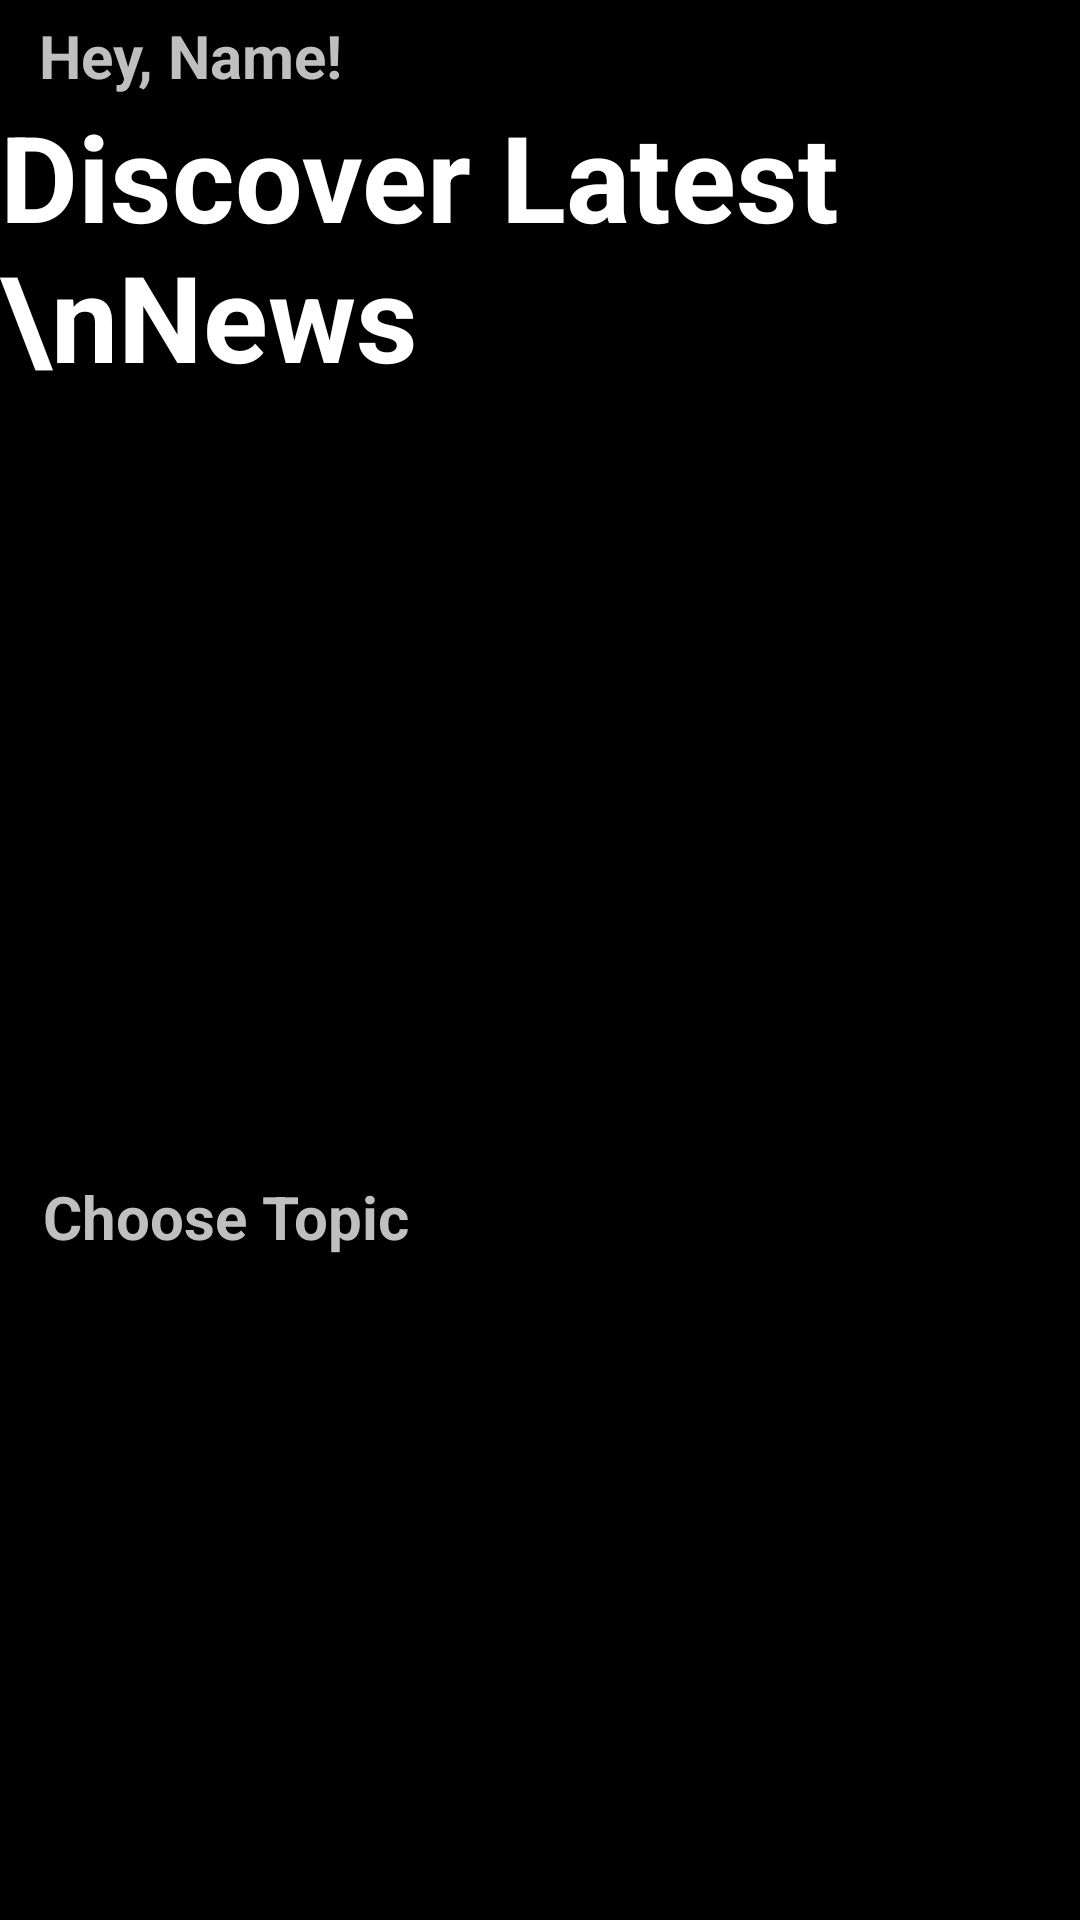

Produce the Android XML layout that renders to this screen, including the resource entries it uses.
<!-- AndroidManifest.xml: application theme splashScreenTheme -->
<!-- res/layout/fragment_breaking_news.xml -->
<?xml version="1.0" encoding="utf-8"?>
<androidx.core.widget.NestedScrollView xmlns:android="http://schemas.android.com/apk/res/android"
    xmlns:app="http://schemas.android.com/apk/res-auto"
    xmlns:tools="http://schemas.android.com/tools"
    android:layout_width="match_parent"
    android:layout_height="match_parent"
    android:background="@android:color/black">

    <androidx.constraintlayout.widget.ConstraintLayout
        android:layout_width="match_parent"
        android:layout_height="match_parent"
        android:background="@android:color/black">


        <TextView
            android:id="@+id/nameSet"
            android:layout_width="wrap_content"
            android:layout_height="wrap_content"
            android:text="Hey, Name!"
            android:textColor="#BFBFBF"
            android:textSize="20sp"
            android:textStyle="bold"
            app:layout_constraintBottom_toBottomOf="parent"
            app:layout_constraintEnd_toEndOf="parent"
            app:layout_constraintHorizontal_bias="0.05"
            app:layout_constraintStart_toStartOf="parent"
            app:layout_constraintTop_toTopOf="parent"
            app:layout_constraintVertical_bias="0.01" />

        <TextView
            android:id="@+id/HiText"
            android:layout_width="wrap_content"
            android:layout_height="wrap_content"
            android:text="Discover Latest \nNews"
            android:textColor="@android:color/white"
            android:textSize="40sp"
            android:textStyle="bold"
            app:layout_constraintEnd_toEndOf="parent"
            app:layout_constraintHorizontal_bias="0.14"
            app:layout_constraintStart_toStartOf="parent"
            app:layout_constraintTop_toBottomOf="@id/nameSet"
            app:layout_constraintVertical_bias="0" />

        <FrameLayout
            android:id="@+id/frameLayout3"
            android:layout_width="match_parent"
            android:layout_height="220dp"
            android:layout_marginTop="20dp"
            app:layout_constraintBottom_toTopOf="@id/topicHeader"
            app:layout_constraintEnd_toEndOf="parent"
            app:layout_constraintStart_toStartOf="parent"
            app:layout_constraintTop_toBottomOf="@id/HiText">

            <androidx.recyclerview.widget.RecyclerView
                android:id="@+id/rvBreakingNews"
                android:layout_width="match_parent"
                android:layout_height="match_parent"
                android:clipToPadding="false"
                android:paddingStart="15dp"
                tools:listitem="@layout/item_breaking_news" />
        </FrameLayout>

        <TextView
            android:id="@+id/topicHeader"
            android:layout_width="wrap_content"
            android:layout_height="wrap_content"
            android:paddingTop="20dp"
            android:paddingBottom="20dp"
            android:text="Choose Topic"
            android:textColor="#BFBFBF"
            android:textSize="20sp"
            android:textStyle="bold"
            app:layout_constraintBottom_toTopOf="@+id/frameLayout"
            app:layout_constraintEnd_toEndOf="parent"
            app:layout_constraintHorizontal_bias="0.06"
            app:layout_constraintStart_toStartOf="parent"
            app:layout_constraintTop_toBottomOf="@id/frameLayout3"
            app:layout_constraintVertical_bias="0" />

        <FrameLayout
            android:id="@+id/frameLayout"
            android:layout_width="match_parent"
            android:layout_height="80dp"
            android:paddingBottom="20dp"
            app:layout_constraintEnd_toEndOf="parent"
            app:layout_constraintStart_toStartOf="parent"
            app:layout_constraintTop_toBottomOf="@id/topicHeader">

            <androidx.recyclerview.widget.RecyclerView
                android:id="@+id/rvOptions"
                android:layout_width="match_parent"
                android:layout_height="wrap_content"
                android:clipToPadding="false"
                android:paddingStart="18dp"
                tools:listitem="@layout/top_option_items" />
        </FrameLayout>

        <FrameLayout
            android:id="@+id/frameLayout2"
            android:layout_width="match_parent"
            android:layout_height="match_parent"
            app:layout_constraintBottom_toBottomOf="parent"
            app:layout_constraintEnd_toEndOf="parent"
            app:layout_constraintStart_toStartOf="parent"
            app:layout_constraintTop_toBottomOf="@id/frameLayout">

            <androidx.recyclerview.widget.RecyclerView
                android:id="@+id/rvOptionNews"
                android:layout_width="match_parent"
                android:layout_height="match_parent"
                android:clipToPadding="false"
                android:padding="5dp"
                tools:listitem="@layout/item_article_preview" />

            <ImageView
                android:layout_width="match_parent"
                android:layout_height="20dp"
                android:src="@drawable/gradient_top" />

        </FrameLayout>

        <ProgressBar
            android:id="@+id/paginationProgressBar"
            style="?attr/progressBarStyle"
            android:layout_width="wrap_content"
            android:layout_height="wrap_content"
            android:background="@android:color/transparent"
            android:visibility="invisible"
            app:layout_constraintBottom_toBottomOf="@+id/frameLayout"
            app:layout_constraintEnd_toEndOf="parent"
            app:layout_constraintStart_toStartOf="parent"
            app:layout_constraintTop_toTopOf="parent" />


    </androidx.constraintlayout.widget.ConstraintLayout>
</androidx.core.widget.NestedScrollView>
<!-- res/layout/item_breaking_news.xml (included above) -->
<?xml version="1.0" encoding="utf-8"?>
<androidx.cardview.widget.CardView xmlns:android="http://schemas.android.com/apk/res/android"
    xmlns:app="http://schemas.android.com/apk/res-auto"
    android:layout_width="wrap_content"
    android:layout_height="wrap_content"
    android:layout_margin="5dp"
    app:cardBackgroundColor="@color/dark_bg_color"
    app:cardCornerRadius="10dp"
    app:cardElevation="10dp">

    <androidx.constraintlayout.widget.ConstraintLayout
        android:layout_width="200dp"
        android:layout_height="200dp"
        android:background="?attr/background_color">

        <FrameLayout
            android:id="@+id/frame"
            android:layout_width="match_parent"
            android:layout_height="match_parent"
            app:layout_constraintEnd_toEndOf="parent"
            app:layout_constraintStart_toStartOf="parent"
            app:layout_constraintTop_toTopOf="parent">

            <ImageView
                android:id="@+id/ivArticleImage"
                android:layout_width="match_parent"
                android:layout_height="200dp"
                android:scaleType="centerCrop" />

            <ImageView
                android:id="@+id/bottom_gradient"
                android:layout_width="match_parent"
                android:layout_height="match_parent"
                android:layout_gravity="bottom"
                app:srcCompat="@drawable/gradient_bottom" />
        </FrameLayout>

        <TextView
            android:id="@+id/tvSource"
            android:layout_width="wrap_content"
            android:layout_height="wrap_content"
            android:layout_marginTop="5dp"
            android:layout_marginEnd="5dp"
            android:background="@drawable/rounded_corner"
            android:text="SOURCE"
            android:textColor="@android:color/white"
            android:textSize="10sp"
            android:textStyle="bold"
            app:layout_constraintEnd_toEndOf="parent"
            app:layout_constraintTop_toTopOf="parent" />

        <TextView
            android:id="@+id/tvTitle"
            android:layout_width="0dp"
            android:layout_height="wrap_content"
            android:layout_marginStart="5dp"
            android:layout_marginEnd="5dp"
            android:ellipsize="end"
            android:lineSpacingExtra="1dp"
            android:maxLines="4"
            android:padding="5dp"
            android:paddingBottom="5dp"
            android:text="TITLE"
            android:textColor="@android:color/white"
            android:textSize="13sp"
            android:textStyle="bold"
            app:layout_constraintBottom_toBottomOf="@id/frame"
            app:layout_constraintEnd_toEndOf="parent"
            app:layout_constraintStart_toStartOf="@+id/frame" />

    </androidx.constraintlayout.widget.ConstraintLayout>
</androidx.cardview.widget.CardView>
<!-- res/layout/top_option_items.xml (included above) -->
<?xml version="1.0" encoding="utf-8"?>
<androidx.cardview.widget.CardView xmlns:android="http://schemas.android.com/apk/res/android"
    xmlns:app="http://schemas.android.com/apk/res-auto"
    android:layout_width="wrap_content"
    android:layout_height="wrap_content"
    android:layout_marginEnd="10dp"
    app:cardBackgroundColor="@color/dark_bg_color"
    app:cardCornerRadius="10dp"
    app:cardElevation="10dp">

    <androidx.constraintlayout.widget.ConstraintLayout
        android:layout_width="110dp"
        android:layout_height="75dp"
        android:layout_gravity="center"
        android:background="?attr/background_color">

        <FrameLayout
            android:layout_width="match_parent"
            android:layout_height="match_parent"
            app:layout_constraintBottom_toBottomOf="parent"
            app:layout_constraintEnd_toEndOf="parent"
            app:layout_constraintStart_toStartOf="parent"
            app:layout_constraintTop_toTopOf="parent">

            <ImageView
                android:id="@+id/imageView"
                android:layout_width="match_parent"
                android:layout_height="match_parent"
                android:scaleType="centerCrop" />

            <View
                android:layout_width="match_parent"
                android:layout_height="match_parent"
                android:background="@drawable/flat_gradient" />
        </FrameLayout>

        <TextView
            android:id="@+id/tvOption"
            android:layout_width="wrap_content"
            android:layout_height="wrap_content"
            android:gravity="center"
            android:text="TITLE"
            android:textColor="@android:color/white"
            android:textSize="15sp"
            android:textStyle="bold"
            app:layout_constraintBottom_toBottomOf="parent"
            app:layout_constraintEnd_toEndOf="parent"
            app:layout_constraintStart_toStartOf="parent"
            app:layout_constraintTop_toTopOf="parent" />

    </androidx.constraintlayout.widget.ConstraintLayout>
</androidx.cardview.widget.CardView>
<!-- res/layout/item_article_preview.xml (included above) -->
<?xml version="1.0" encoding="utf-8"?>
<androidx.cardview.widget.CardView xmlns:android="http://schemas.android.com/apk/res/android"
    xmlns:app="http://schemas.android.com/apk/res-auto"
    android:layout_width="match_parent"
    android:layout_height="wrap_content"
    android:layout_margin="5dp"
    app:cardBackgroundColor="@color/dark_bg_color"
    app:cardCornerRadius="10dp"
    app:cardElevation="10dp">

    <androidx.constraintlayout.widget.ConstraintLayout
        android:layout_width="match_parent"
        android:layout_height="wrap_content"
        android:background="?attr/background_color">

        <FrameLayout
            android:id="@+id/frame"
            android:layout_width="match_parent"
            android:layout_height="match_parent"
            app:layout_constraintEnd_toEndOf="parent"
            app:layout_constraintStart_toStartOf="parent"
            app:layout_constraintTop_toTopOf="parent">

            <ImageView
                android:id="@+id/ivArticleImage"
                android:layout_width="match_parent"
                android:layout_height="150dp"
                android:scaleType="centerCrop" />

            <ImageView
                android:id="@+id/bottom_gradient"
                android:layout_width="match_parent"
                android:layout_height="100dp"
                android:layout_gravity="bottom"
                app:srcCompat="@drawable/gradient_bottom" />
        </FrameLayout>

        <TextView
            android:id="@+id/tvSource"
            android:layout_width="wrap_content"
            android:layout_height="wrap_content"
            android:layout_marginTop="5dp"
            android:layout_marginEnd="5dp"
            android:background="@drawable/rounded_corner"
            android:text="SOURCE"
            android:textColor="@android:color/white"
            android:textSize="10sp"
            android:textStyle="bold"
            app:layout_constraintEnd_toEndOf="parent"
            app:layout_constraintTop_toTopOf="parent" />

        <TextView
            android:id="@+id/tvTitle"
            android:layout_width="0dp"
            android:layout_height="wrap_content"
            android:layout_marginStart="5dp"
            android:layout_marginEnd="5dp"
            android:ellipsize="end"
            android:lineSpacingExtra="1dp"
            android:maxLines="4"
            android:paddingBottom="5dp"
            android:text="TITLE"
            android:textColor="@android:color/white"
            android:textSize="15sp"
            android:textStyle="bold"
            app:layout_constraintBottom_toBottomOf="@id/frame"
            app:layout_constraintEnd_toEndOf="parent"
            app:layout_constraintStart_toStartOf="@+id/frame" />

        <TextView
            android:id="@+id/tvDescription"
            android:layout_width="0dp"
            android:layout_height="wrap_content"
            android:ellipsize="end"
            android:maxLines="3"
            android:padding="7dp"
            android:text="DESCRIPTION"
            android:textColor="#BFBFBF"
            android:textSize="12sp"
            app:layout_constraintEnd_toEndOf="parent"
            app:layout_constraintStart_toStartOf="parent"
            app:layout_constraintTop_toBottomOf="@id/tvTitle" />

        <TextView
            android:id="@+id/tvPublishedAt"
            android:layout_width="wrap_content"
            android:layout_height="wrap_content"
            android:background="@color/dark_bg_color"
            android:paddingEnd="5dp"
            android:paddingBottom="5dp"
            android:text="PUBLISHED AT"
            android:textColor="#BFBFBF"
            android:textSize="10sp"
            app:layout_constraintBottom_toBottomOf="parent"
            app:layout_constraintEnd_toEndOf="parent"
            app:layout_constraintTop_toBottomOf="@id/tvDescription" />

    </androidx.constraintlayout.widget.ConstraintLayout>
</androidx.cardview.widget.CardView>
<!-- resources referenced by this layout -->
<resources>
  <color name="dark_bg_color">#181818</color>
  <!-- drawable flat_gradient (drawable) -->
  <?xml version="1.0" encoding="utf-8"?>
  <shape xmlns:android="http://schemas.android.com/apk/res/android">
          <solid android:color="#AE111111"/>
  </shape>
  <!-- drawable gradient_bottom (drawable) -->
  <?xml version="1.0" encoding="utf-8"?>
  <shape xmlns:android="http://schemas.android.com/apk/res/android">
      <gradient android:startColor="@color/dark_bg_color"
          android:angle="90"/>
  </shape>
  <!-- drawable gradient_top (drawable) -->
  <?xml version="1.0" encoding="utf-8"?>
  <shape xmlns:android="http://schemas.android.com/apk/res/android">
      <gradient android:startColor="#000"
          android:angle="-90"/>
  </shape>
  <!-- drawable rounded_corner (drawable) -->
  <?xml version="1.0" encoding="UTF-8"?>
  <selector xmlns:android="http://schemas.android.com/apk/res/android">
  
      <item android:state_enabled="true" android:state_focused="true" >
          <shape >
              <solid android:color="@color/dark_bg_color"/>
              <corners android:radius="10dp"/>
              <stroke android:color="@color/colorPrimary" android:width="1dp"/>
              <padding android:left="10dp" android:top="2.5dp" android:right="10dp" android:bottom="2.5dp" />
          </shape>
      </item>
      <item android:state_enabled="true" >
          <shape >
              <solid android:color="@color/dark_bg_color"/>
              <corners android:radius="10dp"/>
              <padding android:left="10dp" android:top="2.5dp" android:right="10dp" android:bottom="2.5dp" />
          </shape>
      </item>
  
  </selector>
  <style name="splashScreenTheme" parent="Theme.MaterialComponents.Light.NoActionBar">
          <item name="android:windowBackground">@drawable/splash_layer</item>
          <item name="android:statusBarColor">@color/dark_bg_color</item>
      </style>
  <color name="colorPrimary">#78acff</color>
  <!-- drawable splash_layer (drawable) -->
  <?xml version="1.0" encoding="utf-8"?>
  <layer-list xmlns:android="http://schemas.android.com/apk/res/android">
      <item android:drawable="@color/dark_bg_color"/>
      <item
          android:width="100dp"
          android:height="100dp"
          android:drawable="@drawable/logo"
          android:gravity="center" />
  </layer-list>
  <!-- drawable logo: png bitmap (drawable, 10471 bytes) -->
</resources>
